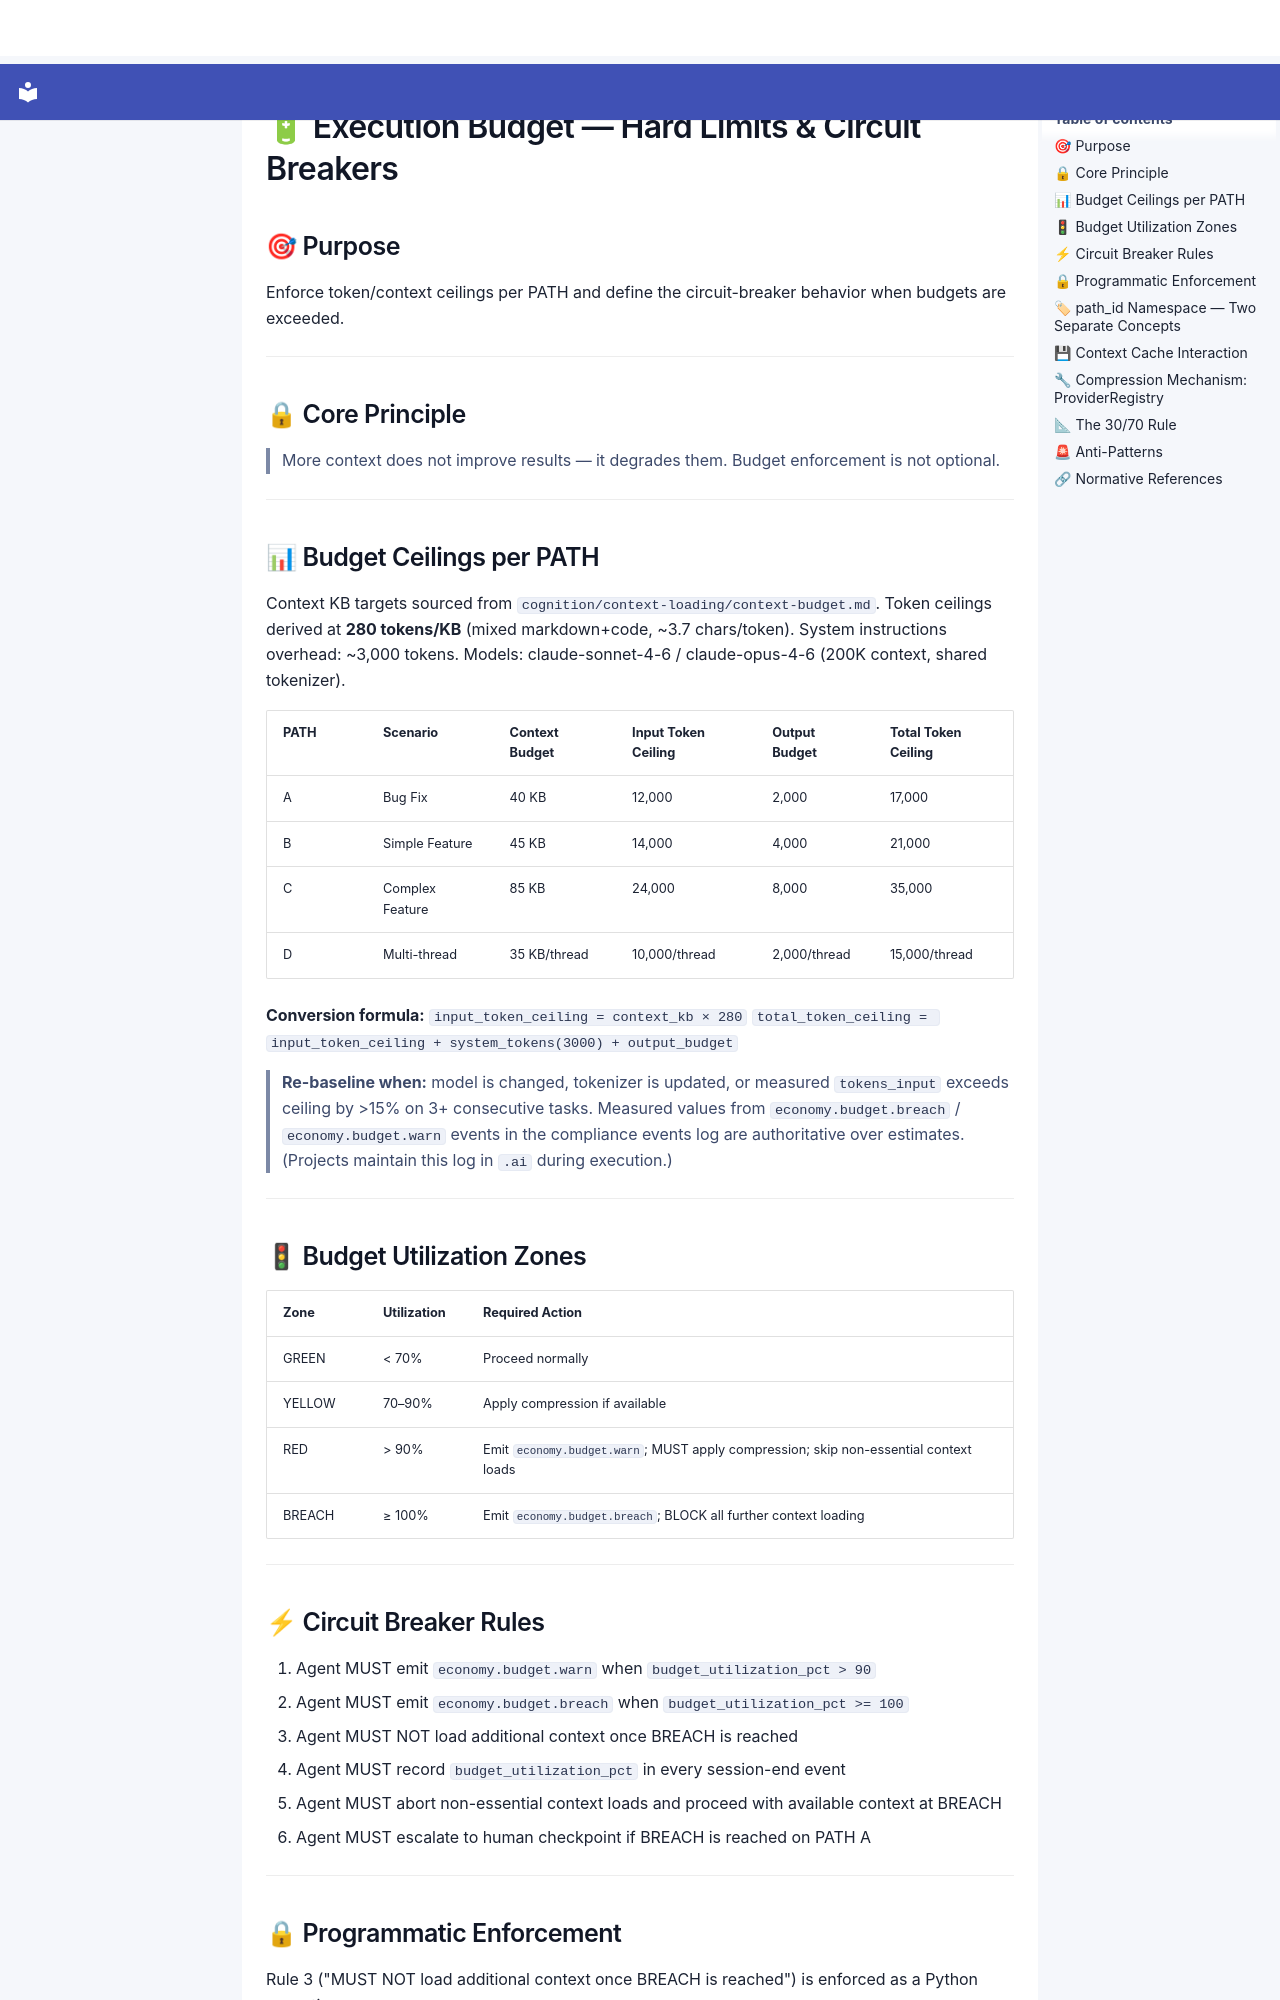

repository: SergioLacerda/providence · page: spec/canonical/core/economy/execution-budget/index.html · generator: mkdocs

# 🔋 Execution Budget — Hard Limits & Circuit Breakers

## 🎯 Purpose

Enforce token/context ceilings per PATH and define the circuit-breaker behavior when budgets are exceeded.

---

## 🔒 Core Principle

> More context does not improve results — it degrades them.
> Budget enforcement is not optional.

---

## 📊 Budget Ceilings per PATH

Context KB targets sourced from `cognition/context-loading/context-budget.md`.
Token ceilings derived at **280 tokens/KB** (mixed markdown+code, ~3.7 chars/token).
System instructions overhead: ~3,000 tokens. Models: claude-sonnet-4-6 / claude-opus-4-6 (200K context, shared tokenizer).

| PATH | Scenario | Context Budget | Input Token Ceiling | Output Budget | Total Token Ceiling |
|------|----------|---------------|---------------------|---------------|---------------------|
| A | Bug Fix | 40 KB | 12,000 | 2,000 | 17,000 |
| B | Simple Feature | 45 KB | 14,000 | 4,000 | 21,000 |
| C | Complex Feature | 85 KB | 24,000 | 8,000 | 35,000 |
| D | Multi-thread | 35 KB/thread | 10,000/thread | 2,000/thread | 15,000/thread |

**Conversion formula:**
`input_token_ceiling = context_kb × 280`
`total_token_ceiling = input_token_ceiling + system_tokens(3000) + output_budget`

> **Re-baseline when:** model is changed, tokenizer is updated, or measured `tokens_input` exceeds ceiling by >15% on 3+ consecutive tasks.
> Measured values from `economy.budget.breach` / `economy.budget.warn` events in the compliance events log are authoritative over estimates. (Projects maintain this log in `.ai` during execution.)

---

## 🚦 Budget Utilization Zones

| Zone | Utilization | Required Action |
|------|-------------|-----------------|
| GREEN | < 70% | Proceed normally |
| YELLOW | 70–90% | Apply compression if available |
| RED | > 90% | Emit `economy.budget.warn`; MUST apply compression; skip non-essential context loads |
| BREACH | ≥ 100% | Emit `economy.budget.breach`; BLOCK all further context loading |

---

## ⚡ Circuit Breaker Rules

1. Agent MUST emit `economy.budget.warn` when `budget_utilization_pct > 90`
2. Agent MUST emit `economy.budget.breach` when `budget_utilization_pct >= 100`
3. Agent MUST NOT load additional context once BREACH is reached
4. Agent MUST record `budget_utilization_pct` in every session-end event
5. Agent MUST abort non-essential context loads and proceed with available context at BREACH
6. Agent MUST escalate to human checkpoint if BREACH is reached on PATH A

---

## 🔒 Programmatic Enforcement

Rule 3 ("MUST NOT load additional context once BREACH is reached") is enforced as a Python exception:

- `ContextLoader.load_result()` raises `BudgetBreachError` when `budget_utilization_pct >= 100`
- The exception carries `utilization_pct` and optional `path_id` for logging/escalation
- **Caller responsibility:** catch this exception and escalate to a human checkpoint
- No further calls to `ContextLoader.load_result()` are permitted in the session
- Implementation: `packages/core/providence_runtime/src/providence_runtime/context.py:BudgetBreachError`

---
